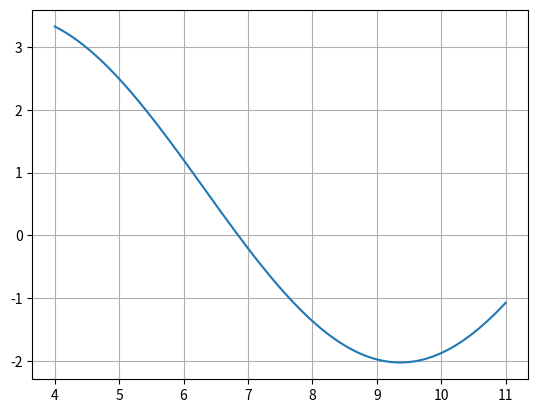

Reproduce this figure in Python.
import numpy as np
import matplotlib.pyplot as plt

def func(x):
    return np.log10(x) + 3 * np.sin(x / 2)

def false_position_method(func, a, b, tolerance=1e-6, max_iterations=1000):
    if func(a) * func(b) >= 0:
        print("Não é possível garantir que haja uma raiz no intervalo fornecido.")
        return None

    for iteration in range(max_iterations):
        c = (a * func(b) - b * func(a)) / (func(b) - func(a))
        if np.abs(func(c)) < tolerance:
            return c
        elif func(c) * func(a) < 0:
            b = c
        else:
            a = c

    print("O método da falsa posição atingiu o número máximo de iterações.")
    return None

# Intervalo dado [4, 11]
a = 4
b = 11
tolerance = 1e-4  # Erro tolerado

intervals_with_sign_change = []

# Realizando o método da falsa posição em subintervalos do intervalo [4, 11] para encontrar mudanças de sinal
x_values = np.linspace(a, b, 1000)
func_values = func(x_values)

for i in range(len(x_values) - 1):
    if func_values[i] * func_values[i + 1] < 0:
        root = false_position_method(func, x_values[i], x_values[i + 1], tolerance)
        if root:
            intervals_with_sign_change.append((x_values[i], x_values[i + 1]))
            print(f"Raiz encontrada no subintervalo [{x_values[i]}, {x_values[i + 1]}]: {root}")

print("\nSubintervalos com mudança de sinal:")
for interval in intervals_with_sign_change:
    print(interval)
    
x = np.linspace(a, b, 100)
y = func(x)

plt.plot(x, y, label='f(x)')
plt.grid(True)
plt.show()